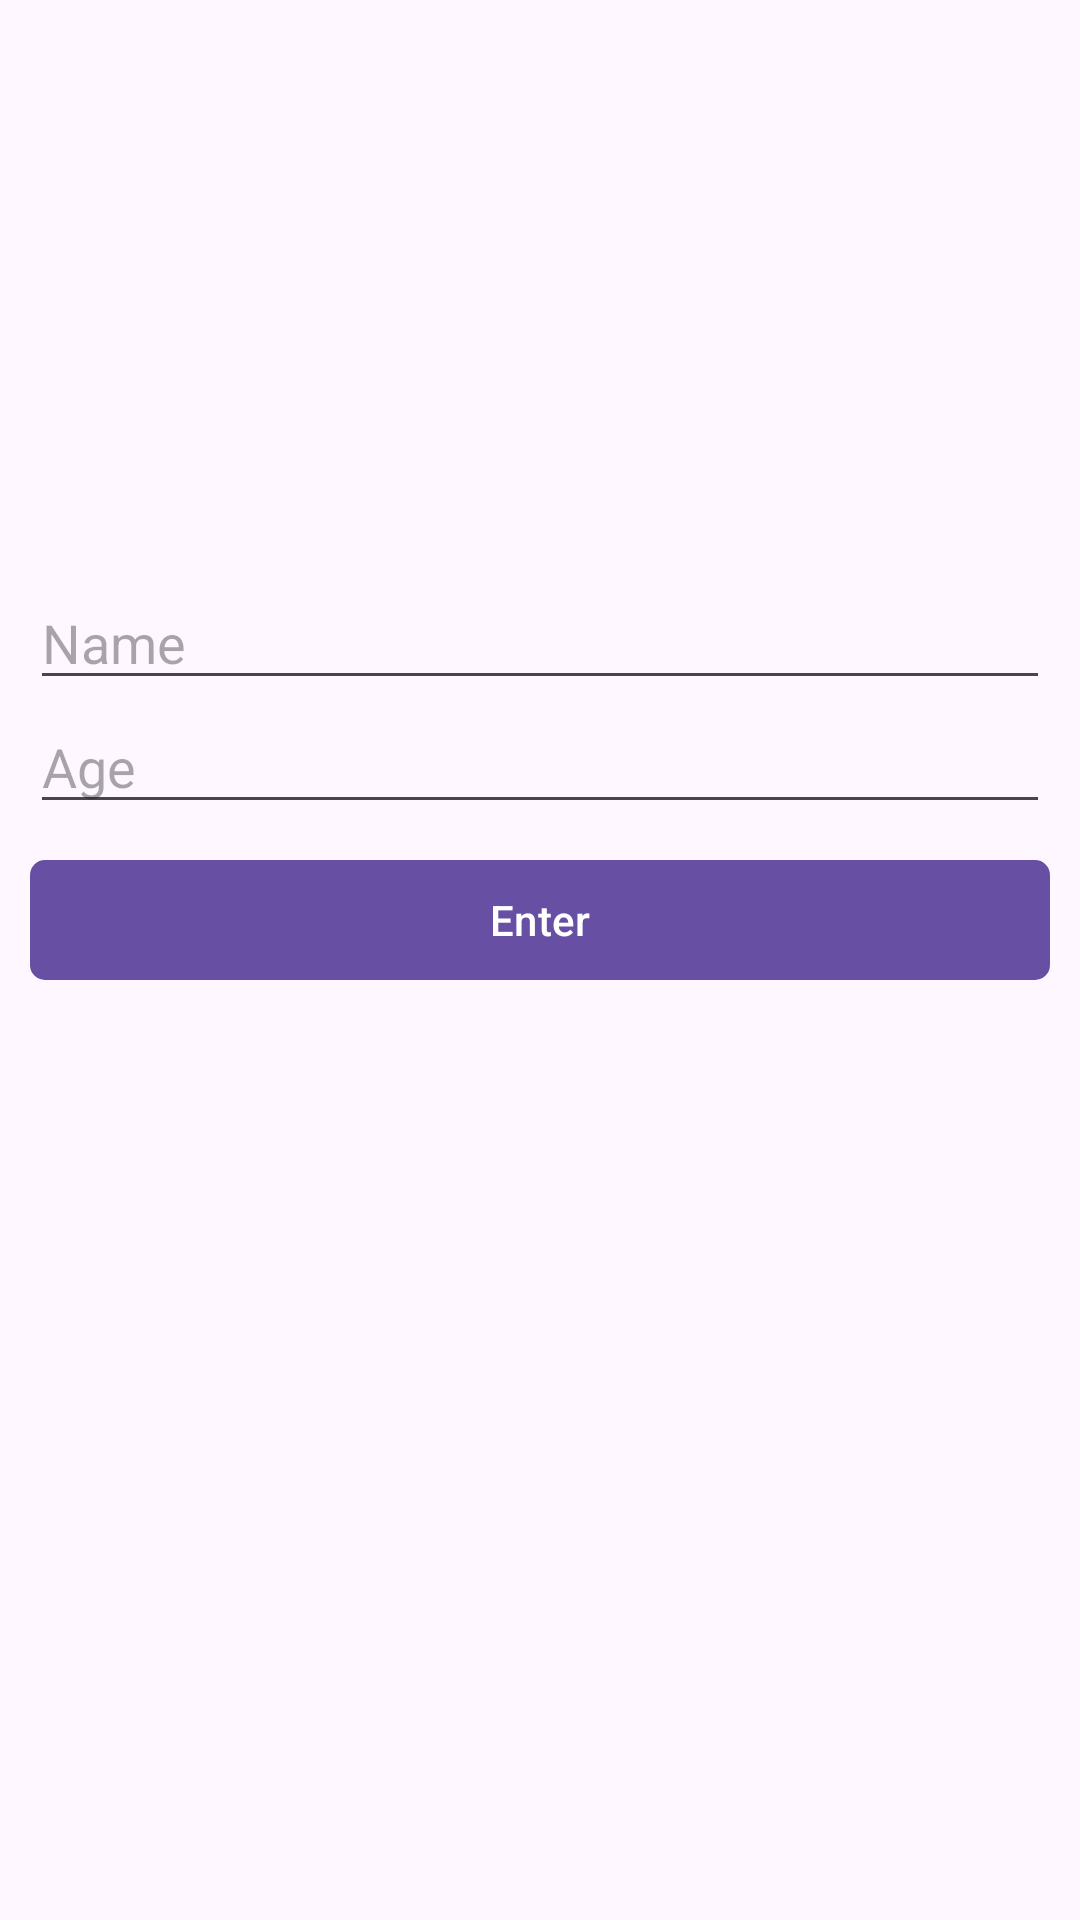

Produce the Android XML layout that renders to this screen, including the resource entries it uses.
<!-- AndroidManifest.xml: application theme Theme.TesttingItemDEtails -->
<!-- res/layout/activity_test_enter_app.xml -->
<?xml version="1.0" encoding="utf-8"?>
<androidx.constraintlayout.widget.ConstraintLayout xmlns:android="http://schemas.android.com/apk/res/android"
    xmlns:app="http://schemas.android.com/apk/res-auto"
    xmlns:tools="http://schemas.android.com/tools"
    android:id="@+id/main"
    android:layout_width="match_parent"
    android:layout_height="match_parent"
    tools:context=".TestEnterAppActivity"
    android:paddingHorizontal="10dp">

    <EditText
        android:id="@+id/editTextText"
        android:layout_width="match_parent"
        android:layout_height="wrap_content"
        android:ems="10"
        android:inputType="text"
        android:hint="Name"
        app:layout_constraintStart_toStartOf="parent"
        app:layout_constraintTop_toTopOf="@+id/guideline" />

    <EditText
        android:id="@+id/editTextText2"
        android:layout_width="match_parent"
        android:layout_height="wrap_content"
        android:ems="10"
        android:inputType="number"
        android:hint="Age"
        app:layout_constraintEnd_toEndOf="@+id/editTextText"
        app:layout_constraintStart_toStartOf="@+id/editTextText"
        app:layout_constraintTop_toBottomOf="@+id/editTextText" />

    <androidx.constraintlayout.widget.Guideline
        android:id="@+id/guideline"
        android:layout_width="wrap_content"
        android:layout_height="wrap_content"
        android:orientation="horizontal"
        app:layout_constraintGuide_begin="1dp"
        app:layout_constraintGuide_percent=".3"/>

    <com.google.android.material.button.MaterialButton
        android:id="@+id/button2"
        android:layout_width="match_parent"
        android:layout_height="wrap_content"
        android:layout_marginTop="8dp"
        android:text="Enter"
        app:cornerRadius="5dp"
        app:layout_constraintEnd_toEndOf="@+id/editTextText2"
        app:layout_constraintStart_toStartOf="@+id/editTextText2"
        app:layout_constraintTop_toBottomOf="@+id/editTextText2" />
</androidx.constraintlayout.widget.ConstraintLayout>
<!-- resources referenced by this layout -->
<resources>
  <style name="Theme.TesttingItemDEtails" parent="Base.Theme.TesttingItemDEtails" />
  <style name="Base.Theme.TesttingItemDEtails" parent="Theme.Material3.DayNight.NoActionBar">
          
          
      </style>
</resources>
